Run: headless pygame with SDL's dummy video driver; simulated clock (each Clock.tick advances the game by its frame time, no real sleeping); random seed 0; keys injected as events and as key.get_pressed() state; mouse plan: one left click at the window centre at the start of phase 2, then a move to the lower-right quarter at the start of phase 3; restart key SPACE tapped at the start of phases 3 and 4.
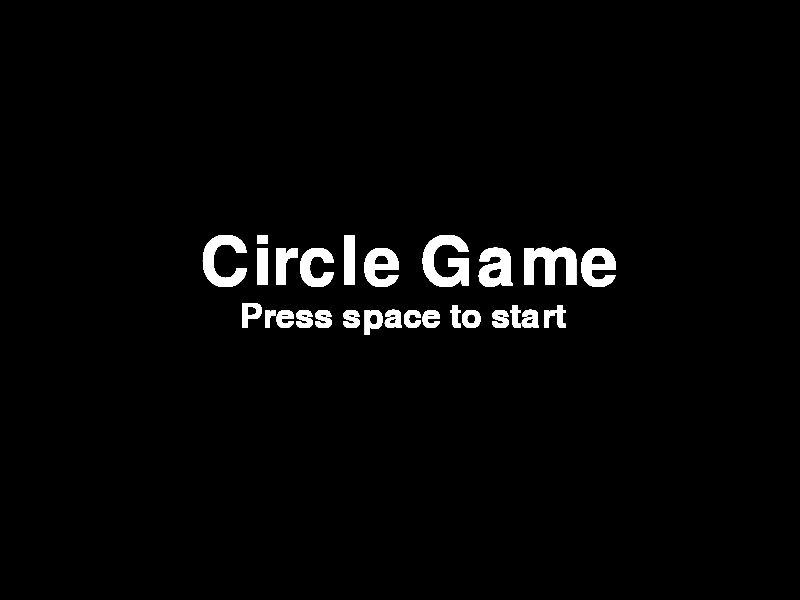
Frame 1 of 4 · flips 1–60 · no input
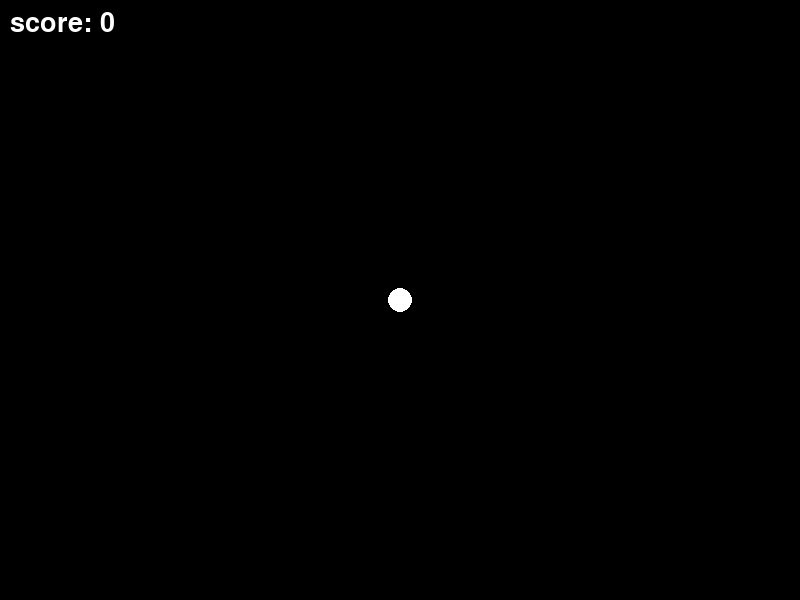
Frame 2 of 4 · flips 61–180 · clicked the window centre · tapped SPACE, RETURN · held RIGHT (→), D
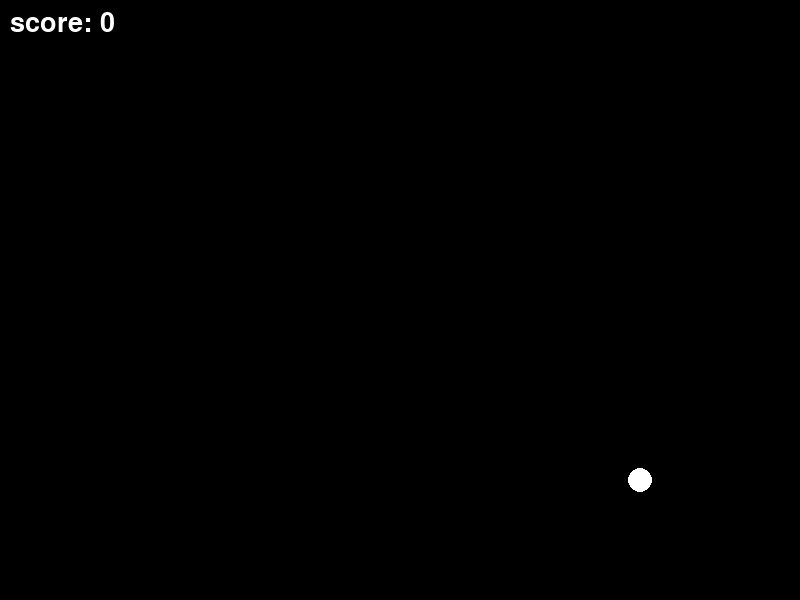
Frame 3 of 4 · flips 181–300 · moved the mouse to the lower-right quarter · tapped SPACE · held DOWN (↓), S
Frame 4 of 4 · flips 301–420 · tapped SPACE · held LEFT (←), A, UP (↑), W · screen unchanged from frame 3, image omitted

The pygame program that drew these frames:

import pygame
import time
import random
import math
from pygame.locals import *
from sys import exit
pygame.init()
screen = pygame.display.set_mode((800,600),0,32)
pygame.display.set_caption("Circle Game")
score = 0
level=0
a=0
b=0

class Player (pygame.sprite.Sprite):
    def __init__(self):
        global score
        pygame.sprite.Sprite.__init__(self)
        self.image = pygame.Surface(((score +12)*2, (score +12)*2)).convert_alpha()
        self.image.fill((0, 0, 0, 0))
        self.rect =self.image.get_rect()
        self.rect.center = pygame.mouse.get_pos()

    def update(self):
        self.rect.center = pygame.mouse.get_pos()
        self.image = pygame.Surface(((score +12)*2, (score +12)*2)).convert_alpha()
        self.image.fill((0, 0, 0, 0))
        pygame.draw.circle(self.image, (255,255,255), (score +12, score +12), score +12)
        self.rect =self.image.get_rect()
        self.rect.center = pygame.mouse.get_pos()      

class Ball (pygame.sprite.Sprite):
    def __init__(self):
        pygame.sprite.Sprite.__init__(self)
        self.side = random.randint(1,4)
        global score
        global pos
        if self.side==1:
            self.x=900
            self.y=random.randint(0,600)
            self.ychange=random.randint(-2,2)
            self.xchange=-1
        elif self.side==2:
            self.x=-100
            self.y=random.randint(0,600)
            self.ychange=random.randint(-2,2)
            self.xchange=1
        elif self.side==3:
            self.y=-100
            self.x=random.randint(0,800)
            self.xchange=random.randint(-2,2)
            self.ychange=1
        elif self.side==4:
            self.y=700
            self.x=random.randint(0,800)
            self.xchange=random.randint(-2,2)
            self.ychange=-1

        color=random.randint(1,6)
        if color==1:
            color=(255,0,0)
        elif color==2:
            color=(0,255,0)
        elif color==3:
            color=(0,255,0)
        elif color==4:
            color=(255,255,0)
        elif color==5:
            color=(255,0,255)
        elif color==6:
            color=(0,255,255)
            
        self.size=((score)+10*(random.randint(1,5)))
        self.image = pygame.Surface(((self.size*2),(self.size*2))).convert_alpha()
        self.image.fill((111, 111, 111, 0))
        pygame.draw.circle(self.image, ((color)), (self.size, self.size), self.size)
        self.rect =self.image.get_rect()
        self.rect.center = (self.x,self.y)

    def update(self):
        global score
        global level
        global b
        if b==1:
            self.__init__()
        self.x=self.x+self.xchange/18
        self.y=self.y+self.ychange/18
        self.rect.center = (self.x,self.y)
        if self.x>900 or self.x<-100 or self.y>700 or self.y<-100:
            self.__init__()

        x1 = self.x
        x2 = pygame.mouse.get_pos()[0]
        y1 = self.y
        y2 = pygame.mouse.get_pos()[1]
        dist = math.sqrt((x1 - x2) * (x1 - x2) + (y1 - y2) * (y1 - y2))
        r1 = self.size
        r2 = player.rect.width / 2
        
        if dist < r1 + r2:
            if self.size<score+12:
                self.__init__()
                if int(self.size/28)>0:
                    score=score+int(self.size/28)
                else:
                    score=score+1
            else:
                level=2

balls = pygame.sprite.Group()
playergroup = pygame.sprite.Group()
player = Player()
playergroup.add(player)
for i in range (30):
    balls.add(Ball())
while True:
    if level==0:
        if score>0:
            f = pygame.font.Font(None, 40)
            s = "Your last score was: "+str(score)
            surf = f.render(s,1,(255,255,255))
            screen.blit(surf,(10,550))
            
        f = pygame.font.Font(None, 100)
        surf = f.render("Circle Game",1,(255,255,255))
        screen.blit(surf,(200,230))
        f = pygame.font.Font(None, 50)
        surf = f.render("Press space to start",1,(255,255,255))
        screen.blit(surf,(240,300))
        pygame.display.update()
        for event in pygame.event.get():
            if event.type==QUIT:
                exit()

            if event.type==KEYDOWN:
                if event.key == K_SPACE:
                    level=1
        
    if level==1:
        screen.fill((0,0,0))
        playergroup.update()
        playergroup.draw(screen)
        balls.update()
        balls.draw(screen)
        f = pygame.font.Font(None, 40)
        s = "score: "+str(score)
        surf = f.render(s,1,(255,255,255))
        screen.blit(surf,(10,10))
        pygame.display.update()
        for event in pygame.event.get():
                if event.type==QUIT:
                    exit()

    if level==2:
        screen.fill((0,0,0))
        f = pygame.font.Font(None, 70)
        surf = f.render("Your final score was:",1,(255,0,0))
        screen.blit(surf,(170,250))
        f = pygame.font.Font(None, 70)
        s = str(score)
        surf = f.render(s,1,(255,0,0))
        screen.blit(surf,(390,300))
        pygame.display.update()
        exit()
